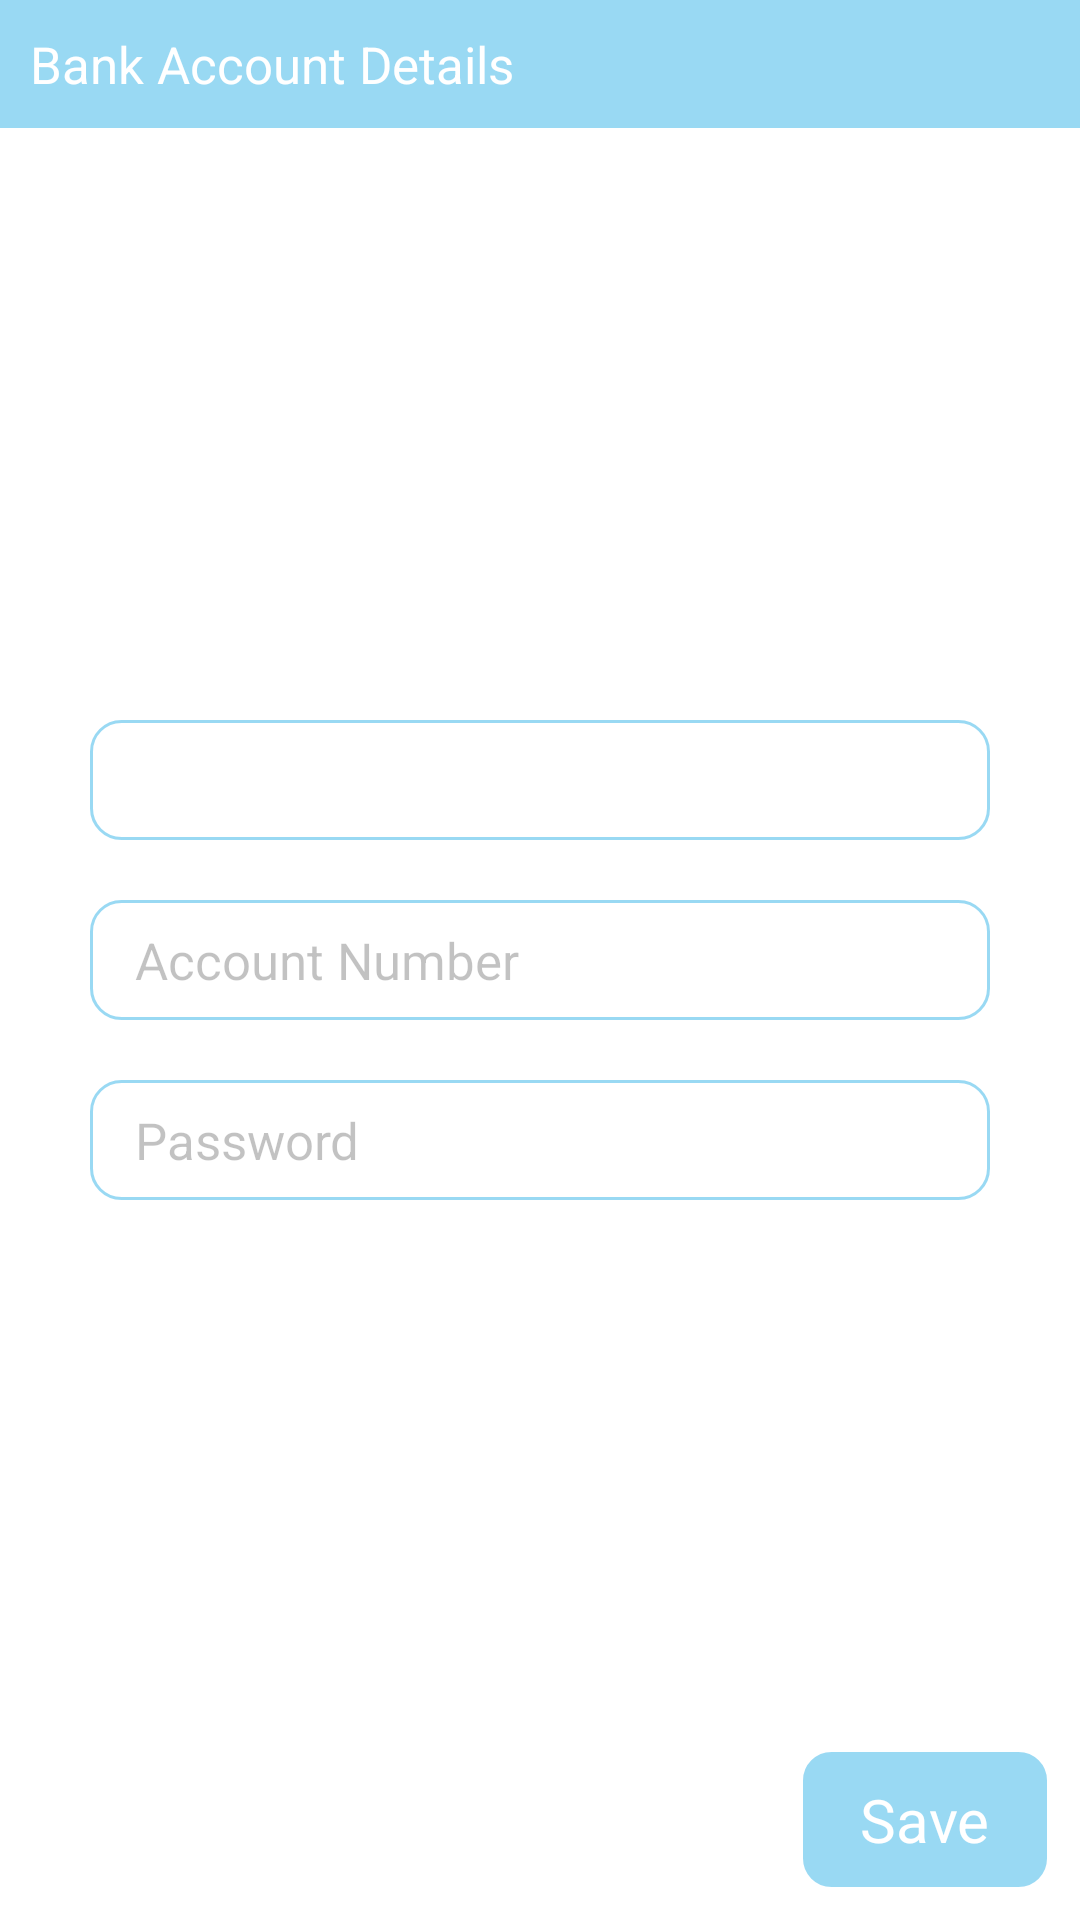

Write the Android layout XML for this screen, with the resource values it uses.
<!-- AndroidManifest.xml: application theme FullScreen -->
<!-- res/layout/activity_bank.xml -->
<?xml version="1.0" encoding="utf-8"?>
<RelativeLayout
    xmlns:android="http://schemas.android.com/apk/res/android"
    xmlns:app="http://schemas.android.com/apk/res-auto"
    xmlns:tools="http://schemas.android.com/tools"
    android:layout_width="match_parent"
    android:layout_height="match_parent"
    android:background="@color/white"
    android:id="@+id/mainView"
    tools:context=".BankAct">

    <TextView
        android:layout_width="match_parent"
        android:layout_height="wrap_content"
        android:background="@color/mainColor"
        android:textSize="17sp"
        android:text="@string/bank_account_details"
        android:id="@+id/headText"
        android:drawablePadding="10dp"
        android:drawableStart="@drawable/ic_arrow_white"
        android:padding="10dp"
        android:textColor="@color/white"/>

    <LinearLayout
        android:layout_width="match_parent"
        android:layout_height="wrap_content"
        android:layout_centerInParent="true"
        android:orientation="vertical">

        <Spinner
            android:id="@+id/bank"
            android:layout_width="match_parent"
            android:layout_height="40dp"
            android:layout_marginHorizontal="30dp"
            android:textAlignment="center"
            android:theme="@style/spinnerTheme"
            android:layout_marginVertical="10dp"
            android:popupBackground="@drawable/border_box"
            android:background="@drawable/border_box"
            android:paddingHorizontal="15dp" />

        <androidx.appcompat.widget.AppCompatEditText
            android:layout_width="match_parent"
            android:layout_height="40dp"
            android:layout_marginHorizontal="30dp"
            android:layout_marginVertical="10dp"
            android:background="@drawable/border_box"
            android:id="@+id/accountNo"
            android:hint="@string/account_number"
            android:inputType="number"
            android:textSize="17sp"
            android:gravity="center_vertical"
            android:paddingHorizontal="15dp"/>

        <androidx.appcompat.widget.AppCompatEditText
            android:layout_width="match_parent"
            android:layout_height="40dp"
            android:layout_marginHorizontal="30dp"
            android:layout_marginVertical="10dp"
            android:background="@drawable/border_box"
            android:id="@+id/passwordET"
            android:hint="@string/password"
            android:inputType="textPassword"
            android:textSize="17sp"
            android:gravity="center_vertical"
            android:paddingHorizontal="15dp"/>

    </LinearLayout>

    <TextView
        android:layout_width="wrap_content"
        android:layout_height="wrap_content"
        android:textColor="@color/white"
        android:text="@string/save"
        android:textSize="20sp"
        android:id="@+id/finish"
        android:paddingVertical="10dp"
        android:paddingHorizontal="20dp"
        android:background="@drawable/border_box_r_touch"
        android:layout_alignParentBottom="true"
        android:layout_alignParentEnd="true"
        android:layout_margin="10dp"
        tools:ignore="RelativeOverlap" />

    <LinearLayout
        android:layout_width="match_parent"
        android:layout_height="match_parent"
        android:background="@color/whiteFade"
        android:id="@+id/whiteFade"
        android:orientation="vertical"/>

    <LinearLayout
        android:layout_width="match_parent"
        android:layout_height="match_parent"
        android:orientation="vertical"
        android:id="@+id/blackFade"
        android:visibility="invisible"
        android:gravity="center"
        android:background="@color/blackFade"/>

</RelativeLayout>
<!-- resources referenced by this layout -->
<resources>
  <color name="blackFade">#99000000</color>
  <color name="mainColor">#00A0E3</color>
  <color name="white">#FFFFFF</color>
  <color name="whiteFade">#99FFFFFF</color>
  <!-- drawable border_box (drawable) -->
  <?xml version="1.0" encoding="utf-8"?>
  <shape xmlns:android="http://schemas.android.com/apk/res/android">
  
      <solid android:color="@color/white"/>
      <stroke android:width="1dp" android:color="@color/mainColor"/>
      <corners android:radius="10dp"/>
      <padding android:left="3dp" android:top="3dp" android:right="3dp" android:bottom="3dp"/>
  
  </shape>
  <!-- drawable border_box_r_touch (drawable) -->
  <?xml version="1.0" encoding="utf-8"?>
  <selector xmlns:android="http://schemas.android.com/apk/res/android"
      android:enterFadeDuration="500" android:exitFadeDuration="300">
  
      <item android:drawable="@drawable/border_box_r" android:state_pressed="true"/>
      <item android:drawable="@drawable/border_box_r"/>
  
  </selector>
  <string name="account_number">Account Number</string>
  <string name="bank_account_details">Bank Account Details</string>
  <string name="password">Password</string>
  <string name="save">Save</string>
  <style name="spinnerTheme">
          <item name="android:textColor">@color/mainColor</item>
      </style>
  <style name="FullScreen" parent="Theme.AppCompat.Light.NoActionBar">
          
          <item name="colorPrimary">@color/white</item>
          <item name="colorPrimaryVariant">@color/white</item>
          <item name="colorOnPrimary">@color/white</item>
          
          <item name="colorSecondary">@color/white</item>
          <item name="colorSecondaryVariant">@color/white</item>
          <item name="colorOnSecondary">@color/white</item>
          
          <item name="android:statusBarColor" tools:targetApi="l">@color/white</item>
          <item name="android:navigationBarColor" tools:targetApi="l">@color/white</item>
          
      </style>
  <!-- drawable border_box_r (drawable) -->
  <?xml version="1.0" encoding="utf-8"?>
  <shape xmlns:android="http://schemas.android.com/apk/res/android">
  
      <solid android:color="@color/mainColor"/>
      <stroke android:width="1dp" android:color="@color/white"/>
      <corners android:radius="10dp"/>
      <padding android:left="3dp" android:top="3dp" android:right="3dp" android:bottom="3dp"/>
  
  </shape>
</resources>
